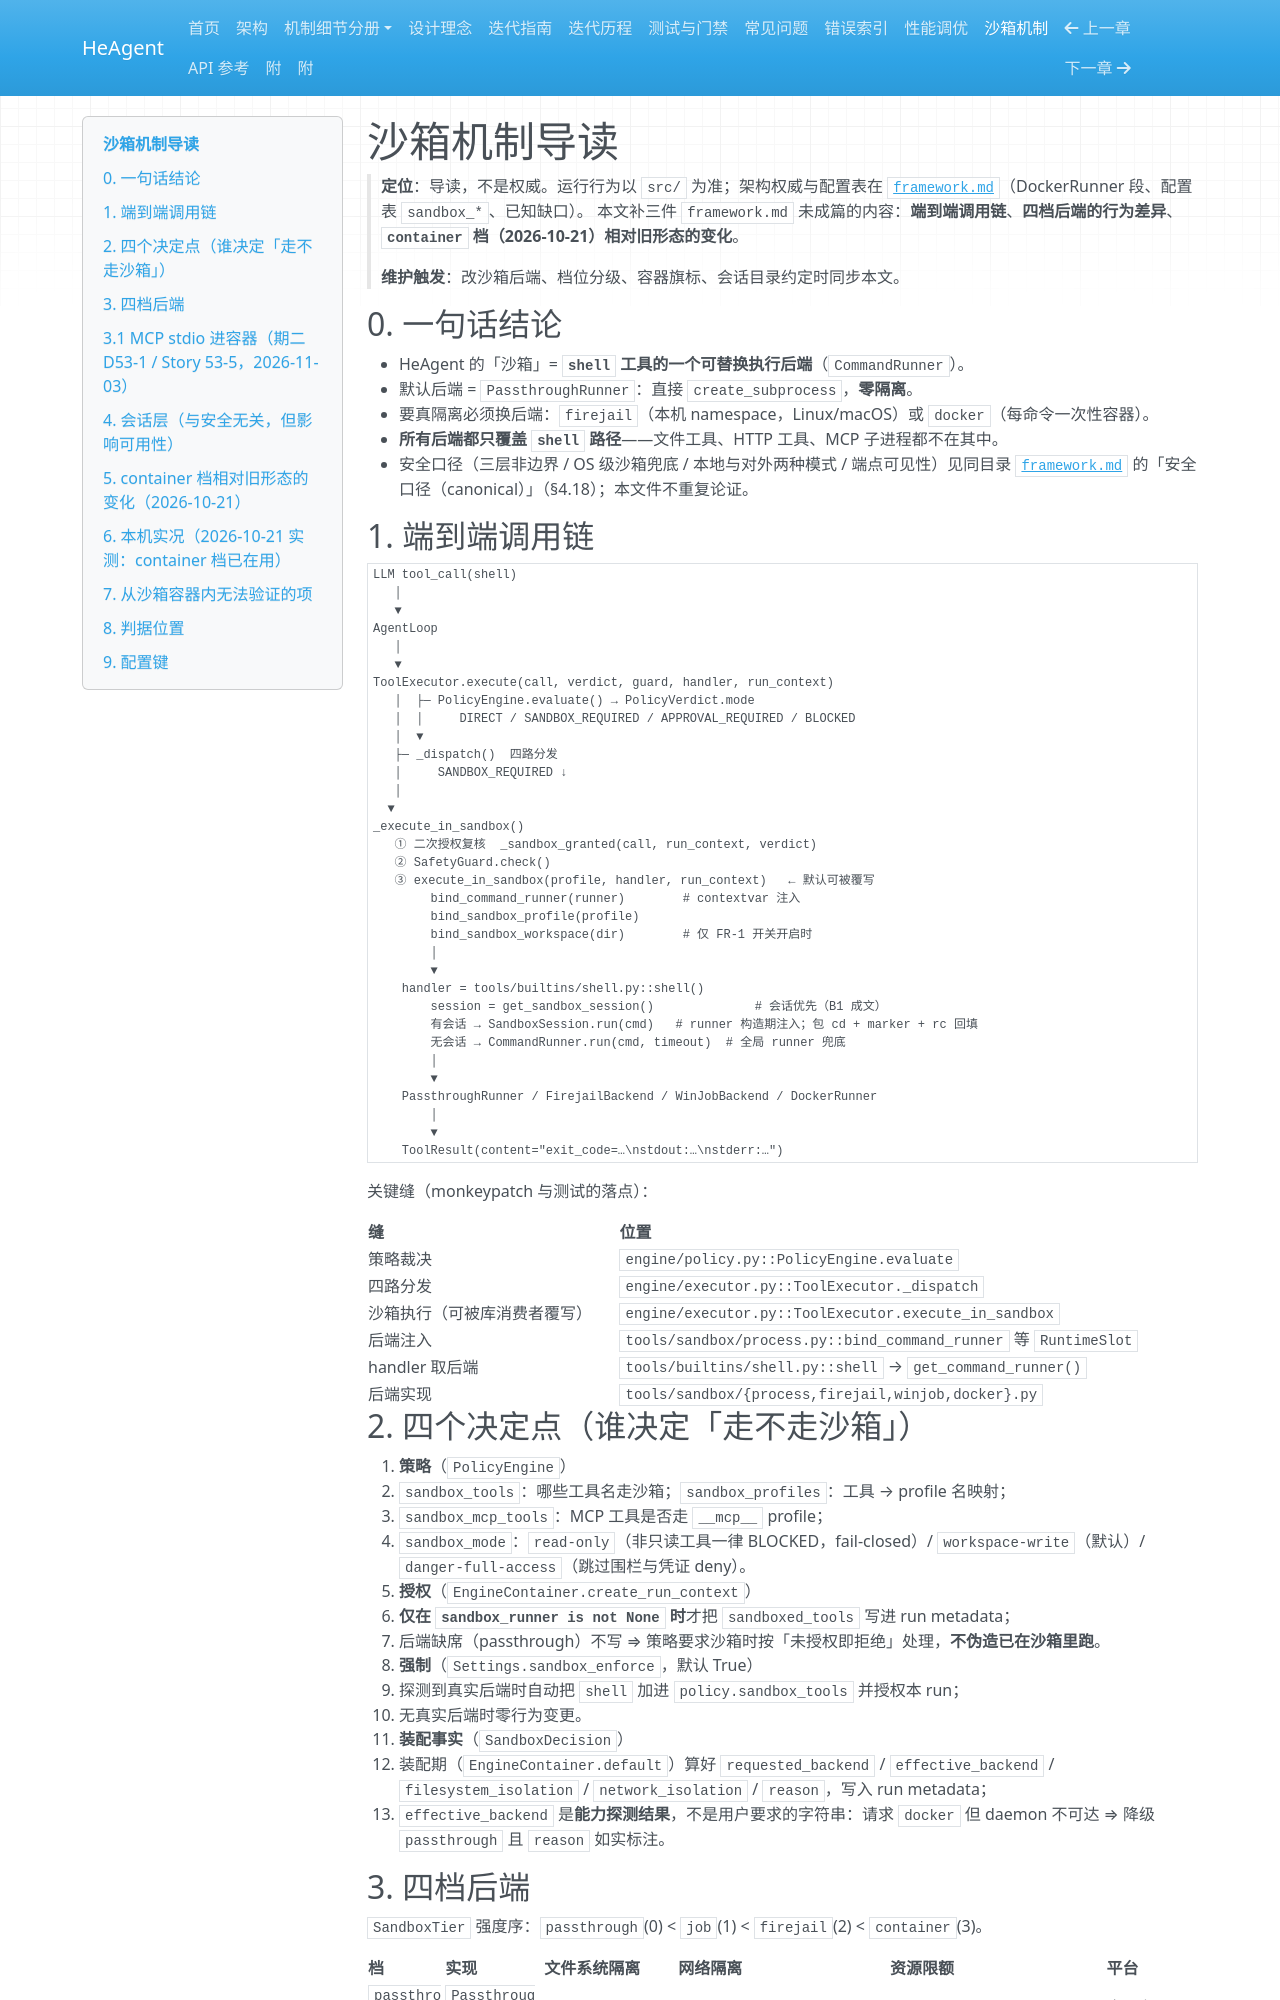

repository: zsutxz/HeAgent · page: sandbox/index.html · generator: mkdocs

# 沙箱机制导读

> **定位**：导读，不是权威。运行行为以 `src/` 为准；架构权威与配置表在
> [`framework.md`](framework.md)（DockerRunner 段、配置表 `sandbox_*`、已知缺口）。
> 本文补三件 `framework.md` 未成篇的内容：**端到端调用链**、**四档后端的行为差异**、
> **`container` 档（2026-10-21）相对旧形态的变化**。
>
> **维护触发**：改沙箱后端、档位分级、容器旗标、会话目录约定时同步本文。

## 0. 一句话结论

- HeAgent 的「沙箱」= **`shell` 工具的一个可替换执行后端**（`CommandRunner`）。
- 默认后端 = `PassthroughRunner`：直接 `create_subprocess`，**零隔离**。
- 要真隔离必须换后端：`firejail`（本机 namespace，Linux/macOS）或 `docker`（每命令一次性容器）。
- **所有后端都只覆盖 `shell` 路径**——文件工具、HTTP 工具、MCP 子进程都不在其中。
- 安全口径（三层非边界 / OS 级沙箱兜底 / 本地与对外两种模式 / 端点可见性）见同目录 [`framework.md`](framework.md) 的「安全口径（canonical）」（§4.18）；本文件不重复论证。

## 1. 端到端调用链

```
LLM tool_call(shell)
   │
   ▼
AgentLoop
   │
   ▼
ToolExecutor.execute(call, verdict, guard, handler, run_context)
   │  ├─ PolicyEngine.evaluate() → PolicyVerdict.mode
   │  │     DIRECT / SANDBOX_REQUIRED / APPROVAL_REQUIRED / BLOCKED
   │  ▼
   ├─ _dispatch()  四路分发
   │     SANDBOX_REQUIRED ↓
   │
  ▼
_execute_in_sandbox()
   ① 二次授权复核  _sandbox_granted(call, run_context, verdict)
   ② SafetyGuard.check()
   ③ execute_in_sandbox(profile, handler, run_context)   ← 默认可被覆写
        bind_command_runner(runner)        # contextvar 注入
        bind_sandbox_profile(profile)
        bind_sandbox_workspace(dir)        # 仅 FR-1 开关开启时
        │
        ▼
    handler = tools/builtins/shell.py::shell()
        session = get_sandbox_session()              # 会话优先（B1 成文）
        有会话 → SandboxSession.run(cmd)   # runner 构造期注入；包 cd + marker + rc 回填
        无会话 → CommandRunner.run(cmd, timeout)  # 全局 runner 兜底
        │
        ▼
    PassthroughRunner / FirejailBackend / WinJobBackend / DockerRunner
        │
        ▼
    ToolResult(content="exit_code=…\nstdout:…\nstderr:…")
```

关键缝（monkeypatch 与测试的落点）：

| 缝 | 位置 |
| --- | --- |
| 策略裁决 | `engine/policy.py::PolicyEngine.evaluate` |
| 四路分发 | `engine/executor.py::ToolExecutor._dispatch` |
| 沙箱执行（可被库消费者覆写） | `engine/executor.py::ToolExecutor.execute_in_sandbox` |
| 后端注入 | `tools/sandbox/process.py::bind_command_runner` 等 `RuntimeSlot` |
| handler 取后端 | `tools/builtins/shell.py::shell` → `get_command_runner()` |
| 后端实现 | `tools/sandbox/{process,firejail,winjob,docker}.py` |

## 2. 四个决定点（谁决定「走不走沙箱」）

1. **策略**（`PolicyEngine`）
   - `sandbox_tools`：哪些工具名走沙箱；`sandbox_profiles`：工具 → profile 名映射；
   - `sandbox_mcp_tools`：MCP 工具是否走 `__mcp__` profile；
   - `sandbox_mode`：`read-only`（非只读工具一律 BLOCKED，fail-closed）/ `workspace-write`（默认）/ `danger-full-access`（跳过围栏与凭证 deny）。
2. **授权**（`EngineContainer.create_run_context`）
   - **仅在 `sandbox_runner is not None` 时**才把 `sandboxed_tools` 写进 run metadata；
   - 后端缺席（passthrough）不写 ⇒ 策略要求沙箱时按「未授权即拒绝」处理，**不伪造已在沙箱里跑**。
3. **强制**（`Settings.sandbox_enforce`，默认 True）
   - 探测到真实后端时自动把 `shell` 加进 `policy.sandbox_tools` 并授权本 run；
   - 无真实后端时零行为变更。
4. **装配事实**（`SandboxDecision`）
   - 装配期（`EngineContainer.default`）算好 `requested_backend` / `effective_backend` /
     `filesystem_isolation` / `network_isolation` / `reason`，写入 run metadata；
   - `effective_backend` 是**能力探测结果**，不是用户要求的字符串：请求 `docker` 但 daemon 不可达 ⇒
     降级 `passthrough` 且 `reason` 如实标注。
